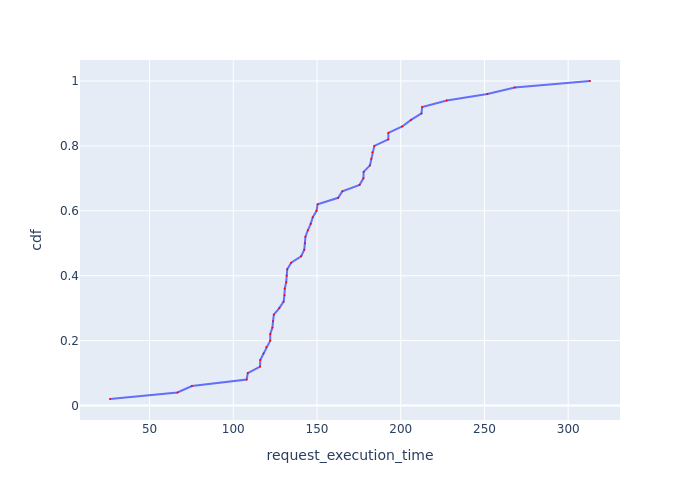

The file beside this chart, header and first rows:
Request Id, request_execution_time, cdf
0_0, 26.37, 0.02
0_1, 66.64, 0.04
0_2, 75.27, 0.06
0_34, 108, 0.08
0_24, 108.7, 0.1
0_49, 116, 0.12
0_40, 116.1, 0.14
0_3, 118, 0.16
0_31, 119.7, 0.18
0_38, 122.1, 0.2
0_28, 122.1, 0.22
0_8, 123.4, 0.24
0_20, 123.8, 0.26
0_25, 124.2, 0.28
0_18, 127.5, 0.3
0_41, 130.1, 0.32
0_16, 130.6, 0.34
0_29, 130.7, 0.36
0_15, 131.6, 0.38
0_9, 131.9, 0.4
0_17, 132.2, 0.42
0_27, 134.6, 0.44
0_32, 140.5, 0.46
0_35, 142.4, 0.48
0_4, 142.9, 0.5
0_21, 143.1, 0.52
0_19, 144.5, 0.54
0_26, 146.2, 0.56
0_39, 147.4, 0.58
0_30, 149.7, 0.6
0_42, 150.4, 0.62
0_22, 162.6, 0.64
0_46, 165.1, 0.66
0_10, 175.4, 0.68
0_37, 177.7, 0.7
0_23, 177.8, 0.72
0_11, 181.6, 0.74
0_12, 182.4, 0.76
0_33, 183, 0.78
0_13, 184.2, 0.8
0_5, 192.6, 0.82
0_36, 192.6, 0.84
0_47, 200.9, 0.86
0_43, 206.2, 0.88
0_45, 212.4, 0.9
0_44, 212.8, 0.92
0_6, 227.5, 0.94
0_48, 251.8, 0.96
0_14, 268.1, 0.98
0_7, 313, 1.0
